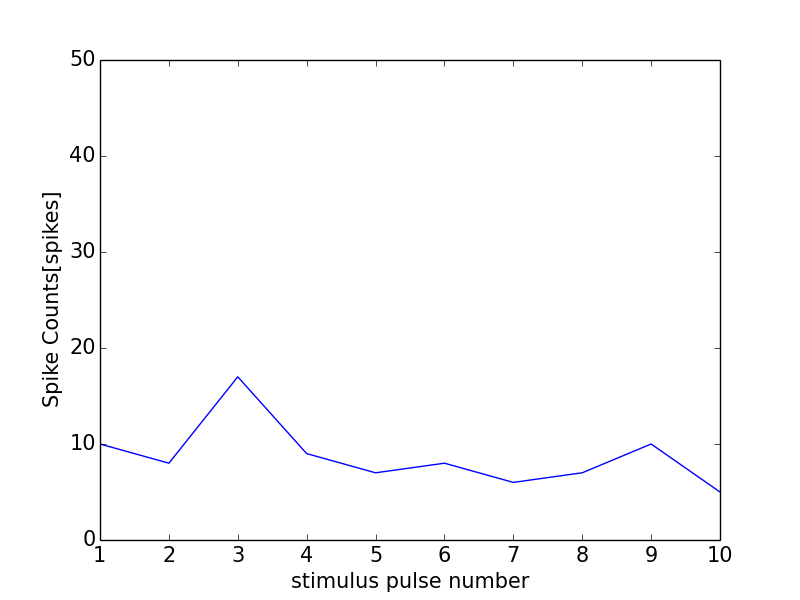

The data file committed next to this chart (first rows):
0, 0.0
0, 0
1, 10
2, 8
3, 17
4, 9
5, 7
6, 8
7, 6
8, 7
9, 10
10, 5
11, 1
